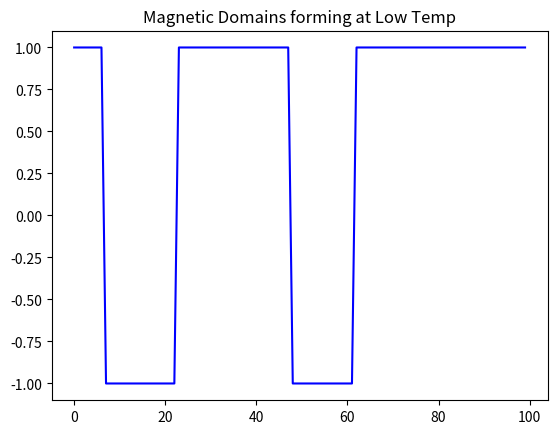

Python code for this plot:
#Simulating a 1D chain of magnetic spins using the Metropolis algorithm to show how energy and entropy compete
import numpy as np
import matplotlib.pyplot as plt
import random

def run_spin_simulation(): 
    num_spins = 100
    temp = 0.5
    spins = []
    for i in range(num_spins):
        spins.append(random.choice([-1, 1]))

    for step in range(5000):
        i = random.randint(0, num_spins - 1)
        left = spins[i-1]
        right = spins[(i+1) % num_spins]
        current_energy = -1 * spins[i] * (left + right)
        flipped_energy = -1 * (-spins[i]) * (left + right)
        
        energy_change = flipped_energy - current_energy
        if energy_change <= 0:
            spins[i] = -spins[i]
        else:
            prob = np.exp(-energy_change / temp)
            if random.random() < prob:
                spins[i] = -spins[i]

    #Plotiing
    plt.plot(spins, 'b-')
    plt.title("Magnetic Domains forming at Low Temp")
    plt.show()

run_spin_simulation()
